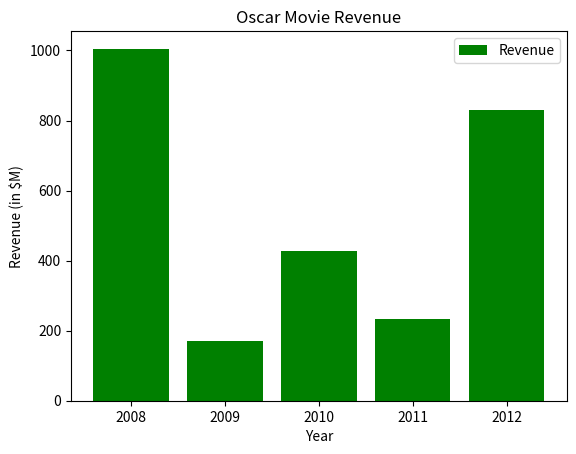
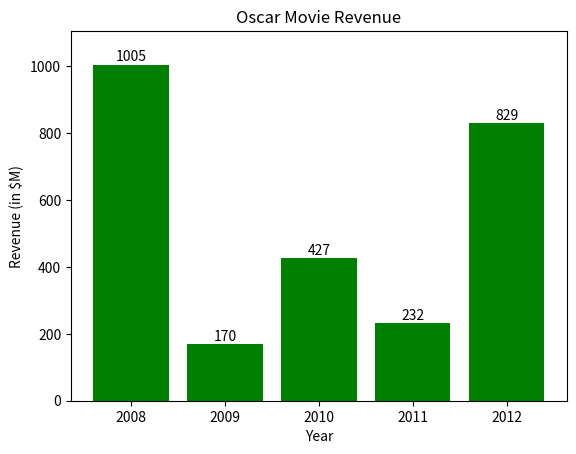

These figures' Python source, in order:
# 10. Add Bar Labels

import matplotlib.pyplot as plt

movie = [
    "The Dark Night", 
    "The Heart Locker", 
    "The King's Speech", 
    "The Artist", 
    "Argo"]

year = [2008, 2009, 2010, 2011, 2012]

revenue = [1005, 170, 427, 232, 829]

plt.bar(year, revenue, color = "green", label = "Revenue")

plt.xlabel("Year")
plt.ylabel("Revenue (in $M)")
plt.legend()

plt.title("Oscar Movie Revenue")

plt.bar(year, revenue, color = "green")

plt.xlabel("Year")
plt.ylabel("Revenue (in $M)")

plt.title("Oscar Movie Revenue")

for i in range(len(year)):
    plt.text(year[i], revenue[i]+10, str(revenue[i]), ha = "center")

plt.ylim(0, max(revenue)+100)
